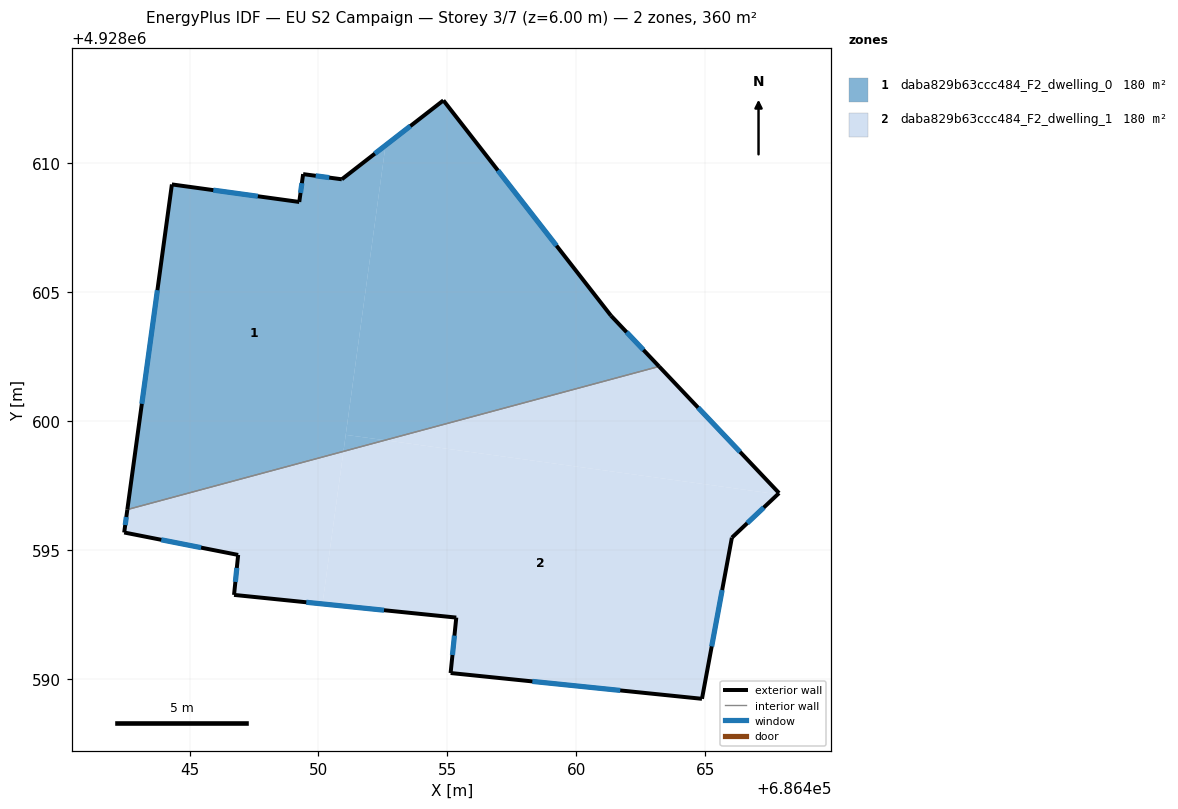
=== STOREY PLAN SPEC (per zone: floor XY polygon, exterior-wall plan segments, windows/doors) ===
zone 1: daba829b63ccc484_F2_dwelling_0  (180.2 m²)
  floor: (686452.60, 4928610.70) (686450.97, 4928598.83) (686442.59, 4928596.57) (686444.31, 4928609.18) (686449.25, 4928608.50) (686449.40, 4928609.58) (686450.90, 4928609.38)
  floor: (686454.84, 4928612.44) (686461.34, 4928604.09) (686463.21, 4928602.12) (686452.58, 4928599.26) (686451.06, 4928599.47) (686452.60, 4928610.70)
  floor: (686452.58, 4928599.26) (686450.97, 4928598.83) (686451.06, 4928599.47)
  exterior wall: (686461.34, 4928604.09) – (686454.84, 4928612.44)  [10.6 m]
    window: (686459.23, 4928606.80) – (686456.96, 4928609.72)  [3.9 m²]
  exterior wall: (686463.21, 4928602.12) – (686461.34, 4928604.09)  [2.7 m]
    window: (686462.60, 4928602.76) – (686461.95, 4928603.45)  [1.0 m²]
  exterior wall: (686444.31, 4928609.18) – (686442.59, 4928596.57)  [12.7 m]
    window: (686443.75, 4928605.08) – (686443.15, 4928600.67)  [4.7 m²]
  exterior wall: (686449.25, 4928608.50) – (686444.31, 4928609.18)  [5.0 m]
    window: (686447.65, 4928608.72) – (686445.92, 4928608.96)  [1.8 m²]
  exterior wall: (686449.40, 4928609.58) – (686449.25, 4928608.50)  [1.1 m]
    window: (686449.36, 4928609.23) – (686449.30, 4928608.85)  [0.4 m²]
  exterior wall: (686450.90, 4928609.38) – (686449.40, 4928609.58)  [1.5 m]
    window: (686450.42, 4928609.44) – (686449.89, 4928609.51)  [0.6 m²]
  exterior wall: (686454.84, 4928612.44) – (686450.90, 4928609.38)  [5.0 m]
    window: (686453.56, 4928611.44) – (686452.19, 4928610.37)  [1.8 m²]
  interior walls: 1
zone 2: daba829b63ccc484_F2_dwelling_1  (180.2 m²)
  floor: (686467.81, 4928597.16) (686466.03, 4928595.48) (686464.87, 4928589.23) (686455.12, 4928590.23) (686455.34, 4928592.38) (686450.15, 4928592.91) (686450.97, 4928598.83) (686452.58, 4928599.26)
  floor: (686450.97, 4928598.83) (686450.15, 4928592.91) (686446.72, 4928593.26) (686446.88, 4928594.81) (686442.46, 4928595.68) (686442.59, 4928596.57)
  floor: (686463.21, 4928602.12) (686467.86, 4928597.21) (686467.81, 4928597.16) (686452.58, 4928599.26)
  exterior wall: (686455.34, 4928592.38) – (686455.12, 4928590.23)  [2.2 m]
    window: (686455.27, 4928591.68) – (686455.20, 4928590.93)  [0.8 m²]
  exterior wall: (686446.72, 4928593.26) – (686455.34, 4928592.38)  [8.7 m]
    window: (686449.53, 4928592.97) – (686452.54, 4928592.67)  [3.2 m²]
  exterior wall: (686446.88, 4928594.81) – (686446.72, 4928593.26)  [1.6 m]
    window: (686446.83, 4928594.31) – (686446.78, 4928593.76)  [0.6 m²]
  exterior wall: (686442.46, 4928595.68) – (686446.88, 4928594.81)  [4.5 m]
    window: (686443.90, 4928595.40) – (686445.45, 4928595.09)  [1.7 m²]
  exterior wall: (686442.59, 4928596.57) – (686442.46, 4928595.68)  [0.9 m]
    window: (686442.55, 4928596.28) – (686442.50, 4928595.97)  [0.3 m²]
  exterior wall: (686467.86, 4928597.21) – (686463.21, 4928602.12)  [6.8 m]
    window: (686466.35, 4928598.81) – (686464.72, 4928600.52)  [2.5 m²]
  exterior wall: (686466.03, 4928595.48) – (686467.86, 4928597.21)  [2.5 m]
    window: (686466.63, 4928596.04) – (686467.27, 4928596.65)  [0.9 m²]
  exterior wall: (686464.87, 4928589.23) – (686466.03, 4928595.48)  [6.4 m]
    window: (686465.25, 4928591.26) – (686465.66, 4928593.45)  [2.3 m²]
  exterior wall: (686455.12, 4928590.23) – (686464.87, 4928589.23)  [9.8 m]
    window: (686458.29, 4928589.90) – (686461.70, 4928589.56)  [3.6 m²]
  interior walls: 1

=== DERIVED (storey summary) ===
Building: EU S2 Campaign
Storey: 3 of 7  (floor level z = 6.00 m)
Storey gross floor area: 360.4 m²
Zones on this storey: 2
  - daba829b63ccc484_F2_dwelling_0: floor 180.2 m²; exterior wall 38.6 m (115.8 m²); 7 window(s) 14.2 m²; WWR 12.2%
  - daba829b63ccc484_F2_dwelling_1: floor 180.2 m²; exterior wall 43.2 m (129.7 m²); 9 window(s) 15.8 m²; WWR 12.2%
Zone adjacency (shared interzone walls):
  - daba829b63ccc484_F2_dwelling_0 ↔ daba829b63ccc484_F2_dwelling_1